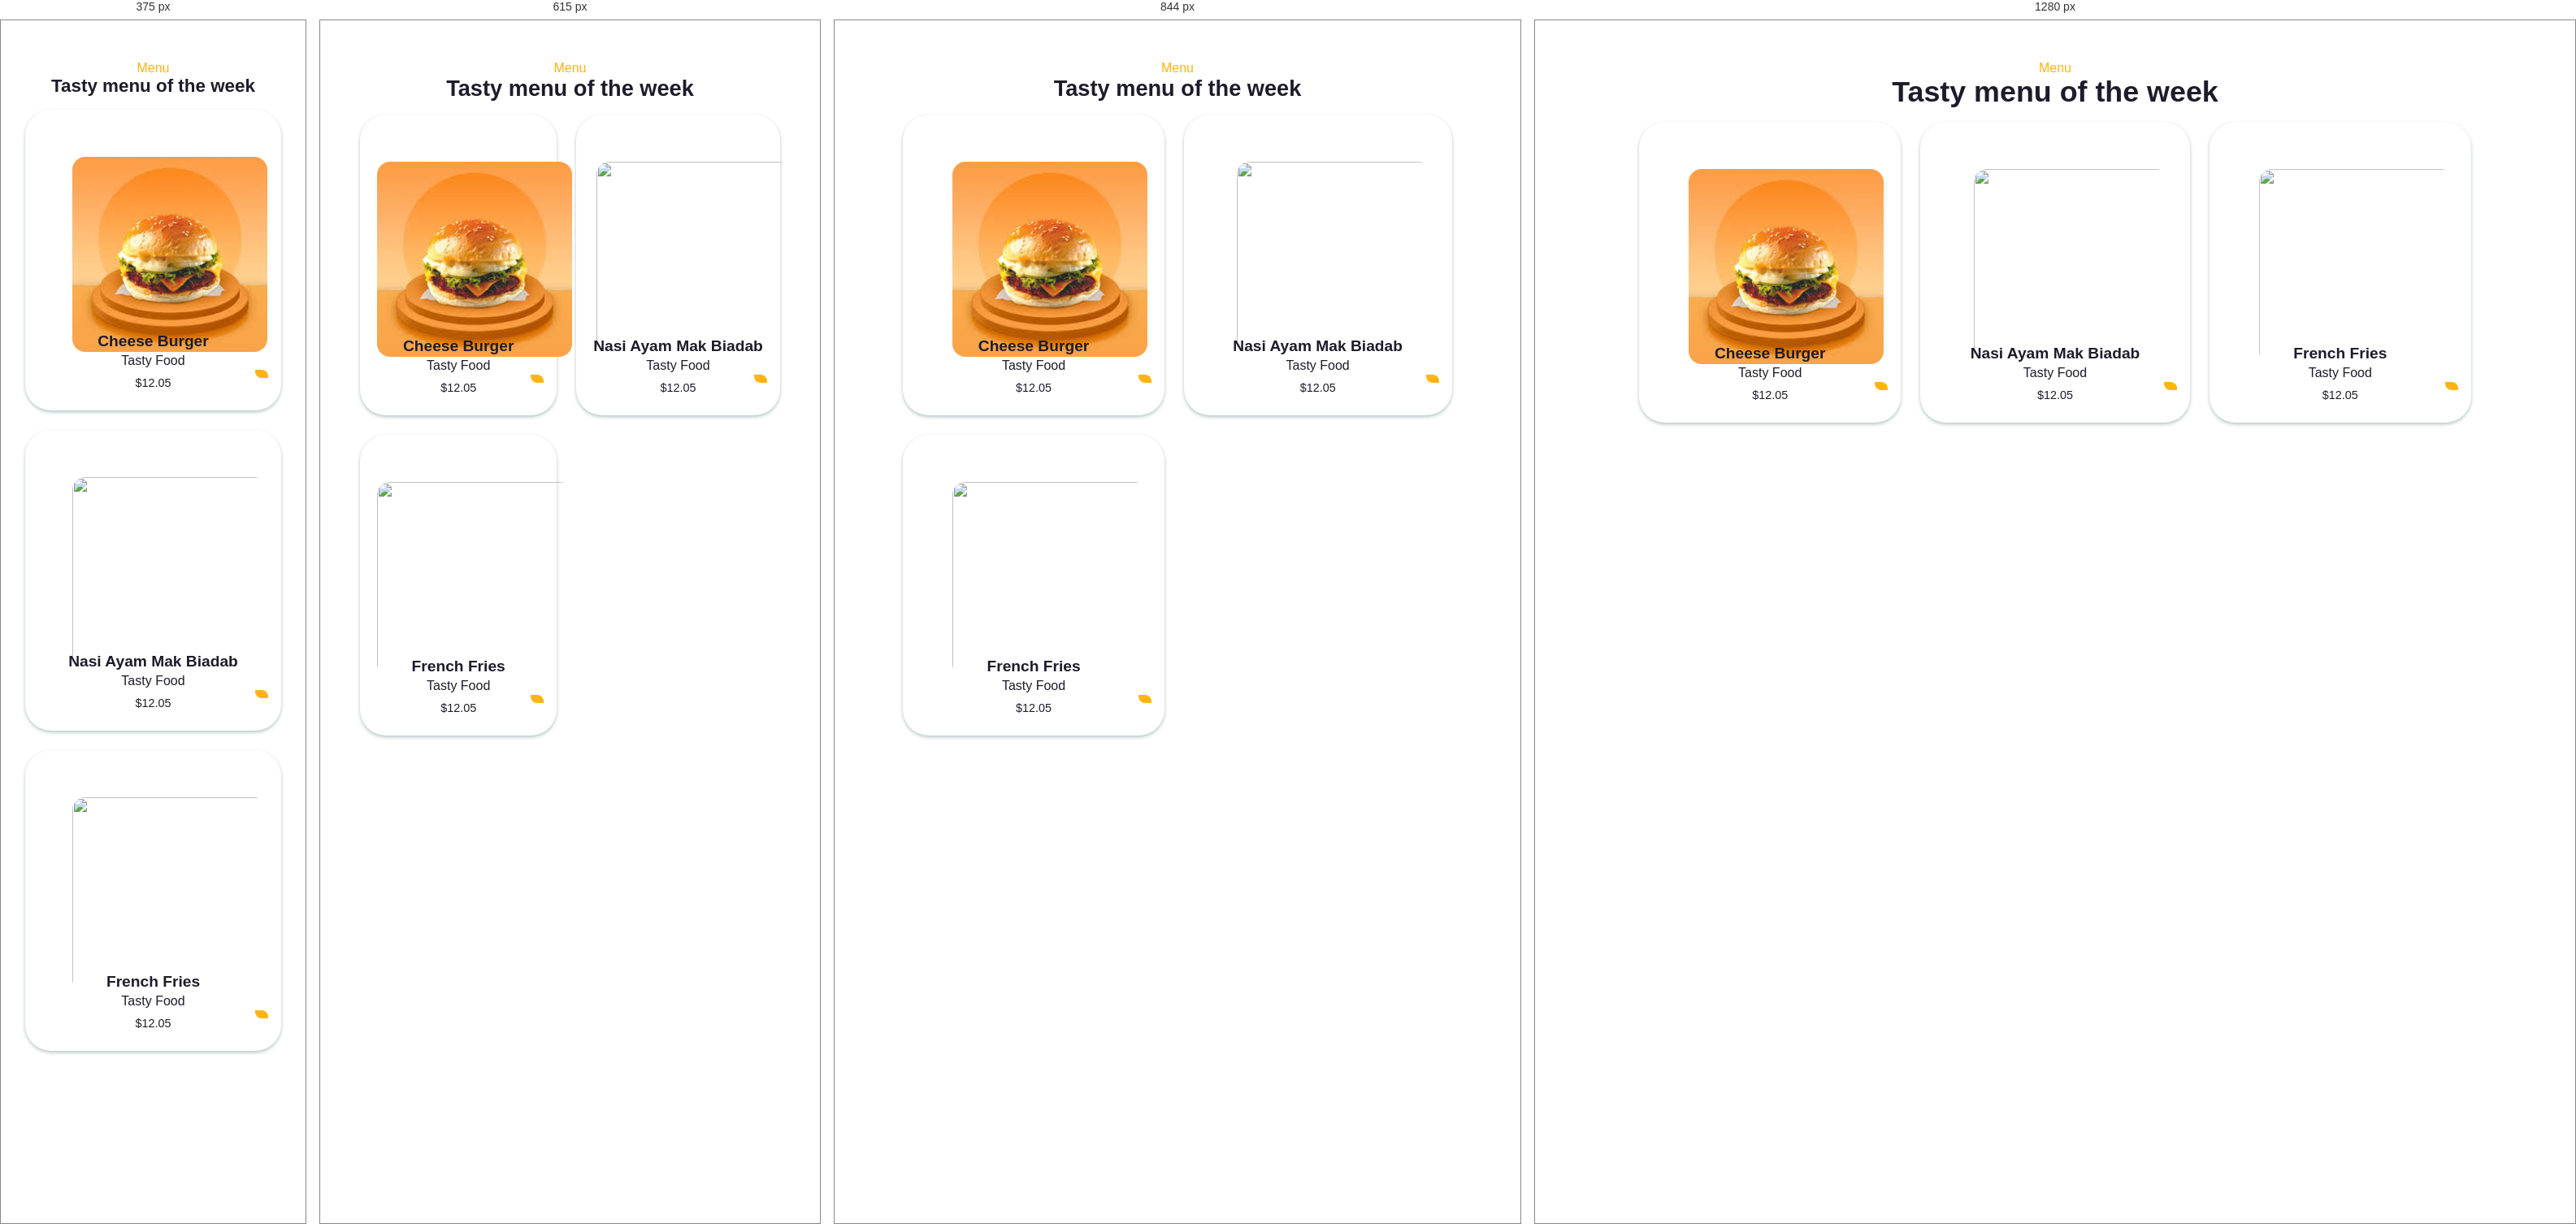
Rendered at 375 px, 615 px, 844 px and 1280 px, left to right.

<!-- file: showmore.html -->
<!DOCTYPE html>
<html lang="en">
<head>
    <meta charset="UTF-8">
    <meta http-equiv="X-UA-Compatible" content="IE=edge">
    <meta name="viewport" content="width=device-width, initial-scale=1.0">
    <title>Responsive Burger Website</title>
    <!-- Box Icons -->
    <link rel="stylesheet"
  href="https://unpkg.com/boxicons@latest/css/boxicons.min.css">
  <!-- Link To CSS -->
  <link rel="stylesheet" href="style.css">
   
</head>
<body>
    <section class="menu" id="menu">
        <div class="heading">
            <span>Menu</span>
            <h2>Tasty menu of the week</h2>
        </div>
        <div class="menu-container">
            <!-- Box 1 -->
            <div class="box">
                <div class="box-img">
                    <img src="image/Cheese Burger.jpeg" alt="">
                </div>
                <h2>Cheese Burger</h2>
                <h3>Tasty Food</h3>
                <span>$12.05</span>
                <i class='bx bx-cart-alt'></i>
            </div>
            <!-- Box 2 -->
            <div class="box">
                <div class="box-img">
                    <img src="images/menu2.png" alt="">
                </div>
                <h2>Nasi Ayam Mak Biadab</h2>
                <h3>Tasty Food</h3>
                <span>$12.05</span>
                <i class='bx bx-cart-alt'></i>
            </div>
            <!-- Box 3 -->
            <div class="box">
                <div class="box-img">
                    <img src="images/menu3.png" alt="">
                </div>
                <h2>French Fries</h2>
                <h3>Tasty Food</h3>
                <span>$12.05</span>
                <i class='bx bx-cart-alt'></i>
            </div>
        </div>
    </section>

</body>
</html>

/* @media block from style.css */
@media (max-width: 921px) {
    header {
      padding: 14px 41px;
    }
    :root {
      --big-font: 3rem;
      --h2-font: 1.7rem;
    }
  }

/* @media block from style.css */
@media (max-width: 768px) {
    section {
      padding: 50px 8%;
    }
    #menu-icon {
      display: initial;
      color: var(--text-color);
    }
    header .navbar {
      position: absolute;
      top: -400px;
      left: 0;
      right: 0;
      display: flex;
      flex-direction: column;
      text-align: center;
      background: var(--bg-color);
      box-shadow: 0 4px 4px rgb(0 0 0 / 10%);
      transition: 0.2s ease;
    }
    .navbar.active {
      top: 100%;
    }
    .navbar a {
      padding: 1.5rem;
      display: block;
      background: var(--bg-color);
    }
    #darkmode {
      position: absolute;
      top: 1.4rem;
      right: 2rem;
    }
  }

/* @media block from style.css */
@media (max-width: 715px) {
    header {
      padding: 10px 16px;
    }
    .home {
      grid-template-columns: 1fr;
    }
    .about {
      grid-template-columns: 1fr;
      text-align: center;
    }
    .about-img {
      order: 2;
    }
  }

/* @media block from style.css */
@media (max-width: 515px) {
    .connect {
      flex-direction: column;
    }
    .connect .btn {
      margin-top: 1rem;
    }
  }

/* @media block from style.css */
@media (max-width: 450px) {
    :root {
      --big-font: 2rem;
      --h2-font: 1.4rem;
    }
    .home-text {
      padding-top: 4rem;
    }
  }